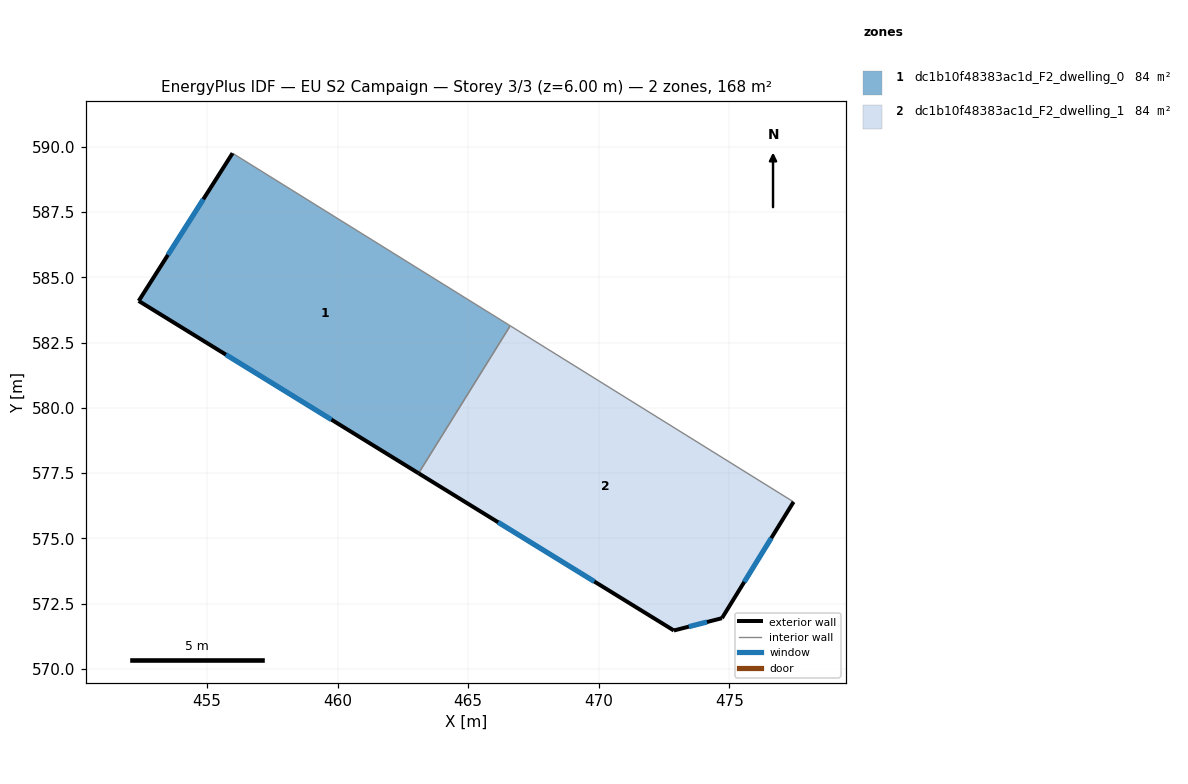
=== STOREY PLAN SPEC (per zone: floor XY polygon, exterior-wall plan segments, windows/doors) ===
zone 1: dc1b10f48383ac1d_F2_dwelling_0  (83.9 m²)
  floor: (466.61, 583.14) (463.10, 577.49) (452.38, 584.09) (455.97, 589.75)
  exterior wall: (452.38, 584.09) – (463.10, 577.49)  [12.6 m]
    window: (455.72, 582.04) – (459.76, 579.55)  [5.4 m²]
  exterior wall: (455.97, 589.75) – (452.38, 584.09)  [6.7 m]
    window: (454.85, 587.99) – (453.50, 585.86)  [2.9 m²]
  interior walls: 2
zone 2: dc1b10f48383ac1d_F2_dwelling_1  (83.9 m²)
  floor: (477.46, 576.40) (474.72, 571.94) (472.88, 571.47) (463.10, 577.49) (466.61, 583.14)
  exterior wall: (474.72, 571.94) – (477.46, 576.40)  [5.2 m]
    window: (475.57, 573.33) – (476.61, 575.01)  [2.2 m²]
  exterior wall: (472.88, 571.47) – (474.72, 571.94)  [1.9 m]
    window: (473.45, 571.62) – (474.15, 571.79)  [0.8 m²]
  exterior wall: (463.10, 577.49) – (472.88, 571.47)  [11.5 m]
    window: (466.14, 575.62) – (469.83, 573.35)  [4.9 m²]
  interior walls: 2

=== DERIVED (storey summary) ===
Building: EU S2 Campaign
Storey: 3 of 3  (floor level z = 6.00 m)
Storey gross floor area: 167.7 m²
Zones on this storey: 2
  - dc1b10f48383ac1d_F2_dwelling_0: floor 83.9 m²; exterior wall 19.3 m (57.9 m²); 2 window(s) 8.2 m²; WWR 14.2%
  - dc1b10f48383ac1d_F2_dwelling_1: floor 83.9 m²; exterior wall 18.6 m (55.9 m²); 3 window(s) 7.9 m²; WWR 14.2%
Zone adjacency (shared interzone walls):
  - dc1b10f48383ac1d_F2_dwelling_0 ↔ dc1b10f48383ac1d_F2_dwelling_1